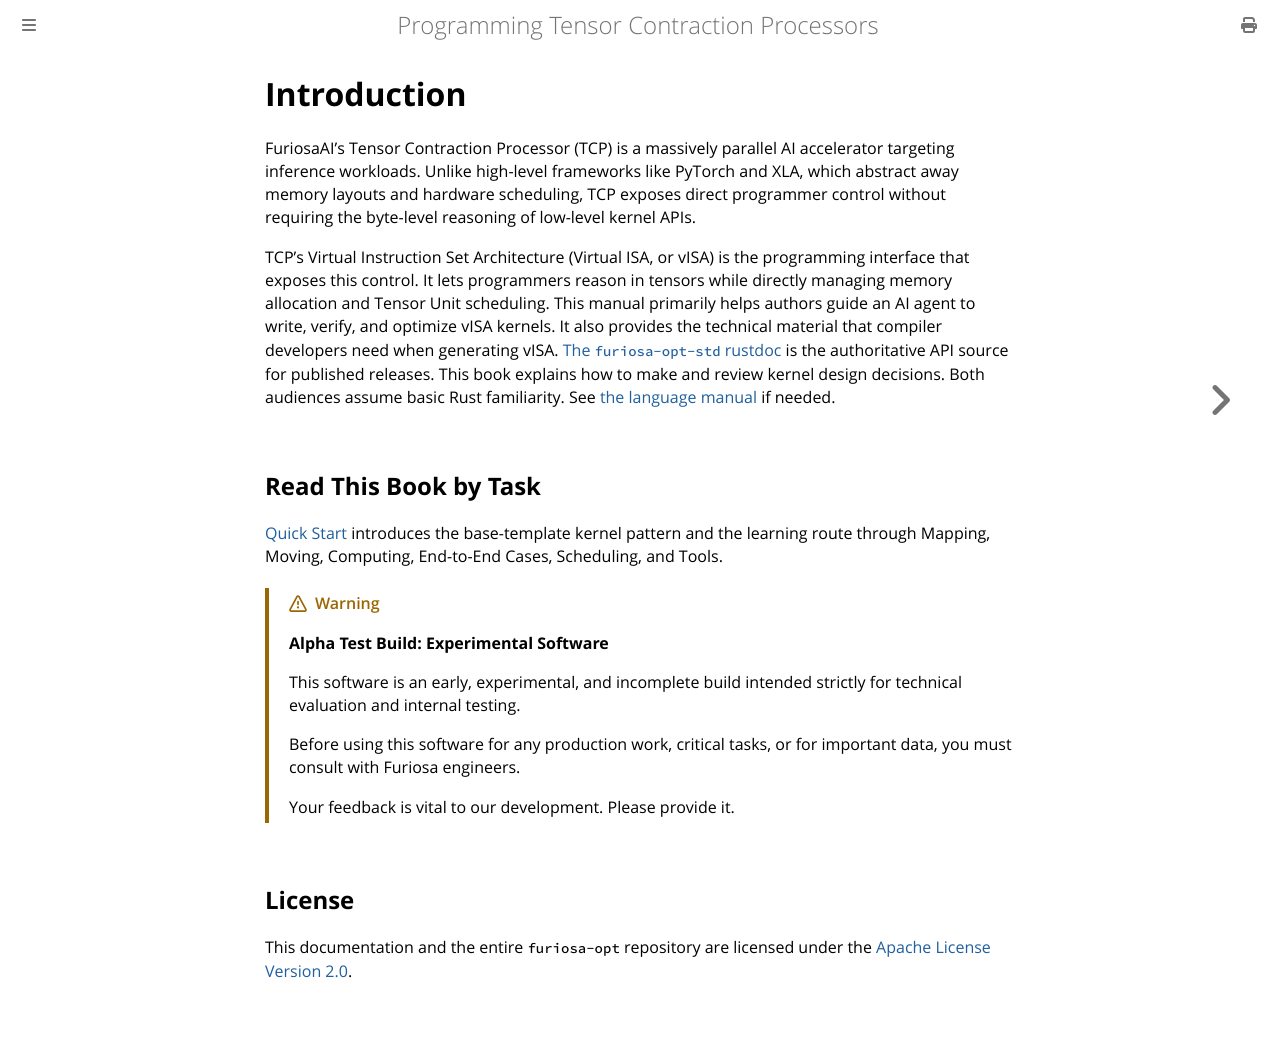

repository: furiosa-ai/furiosa-opt · page: book/introduction.html · generator: mdbook

# Introduction

FuriosaAI's Tensor Contraction Processor (TCP) is a massively parallel AI accelerator targeting inference workloads.
Unlike high-level frameworks like PyTorch and XLA, which abstract away memory layouts and hardware scheduling, TCP exposes direct programmer control without requiring the byte-level reasoning of low-level kernel APIs.

TCP's Virtual Instruction Set Architecture (Virtual ISA, or vISA) is the programming interface that exposes this control.
It lets programmers reason in tensors while directly managing memory allocation and Tensor Unit scheduling.
This manual primarily helps authors guide an AI agent to write, verify, and optimize vISA kernels.
It also provides the technical material that compiler developers need when generating vISA.
[The `furiosa-opt-std` rustdoc](https://docs.rs/crate/furiosa-opt-std) is the authoritative API source for published releases.
This book explains how to make and review kernel design decisions.
Both audiences assume basic Rust familiarity.
See [the language manual](https://doc.rust-lang.org/book/) if needed.

## Read This Book by Task

[Quick Start](./quick-start.md) introduces the base-template kernel pattern and the learning route through Mapping, Moving, Computing, End-to-End Cases, Scheduling, and Tools.

> [!WARNING]
> **Alpha Test Build: Experimental Software**
>
> This software is an early, experimental, and incomplete build intended strictly for technical evaluation and internal testing.
>
> Before using this software for any production work, critical tasks, or for important data, you must consult with Furiosa engineers.
>
> Your feedback is vital to our development.
> Please provide it.

## License

This documentation and the entire `furiosa-opt` repository are licensed under the [Apache License Version 2.0](https://www.apache.org/licenses/LICENSE-2.0).
